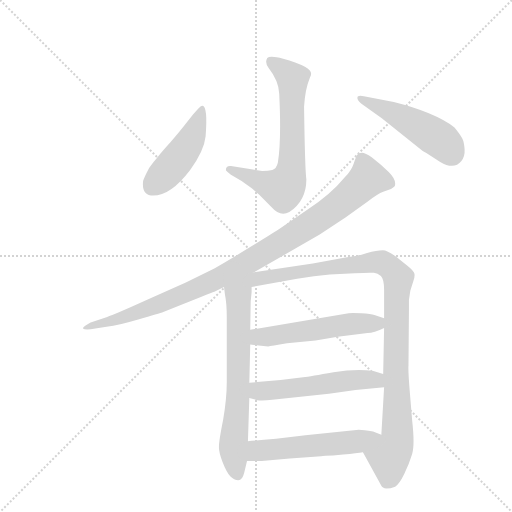
t = 0.00 s
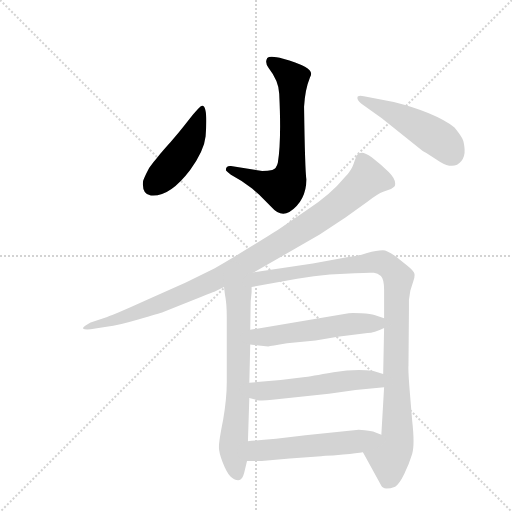
t = 1.51 s
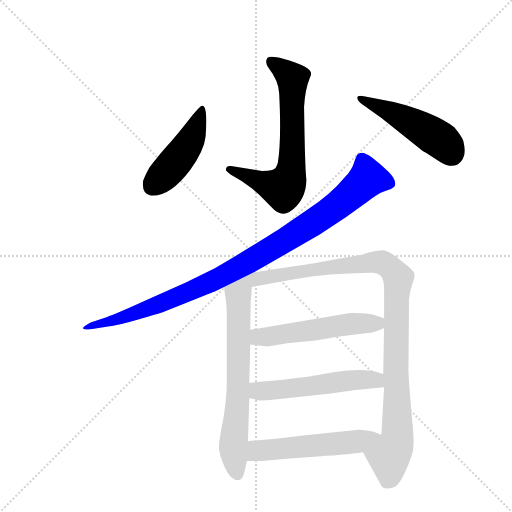
t = 3.01 s
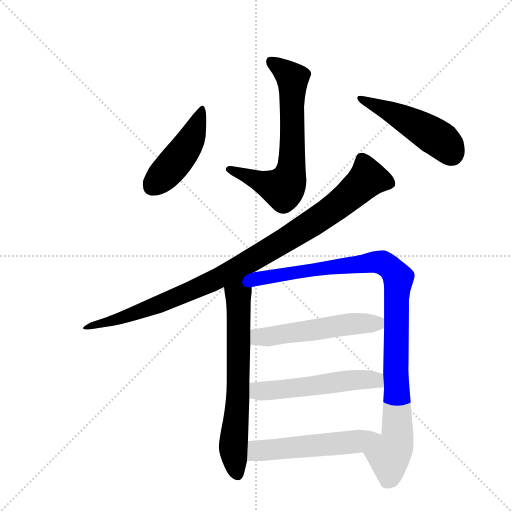
t = 4.52 s
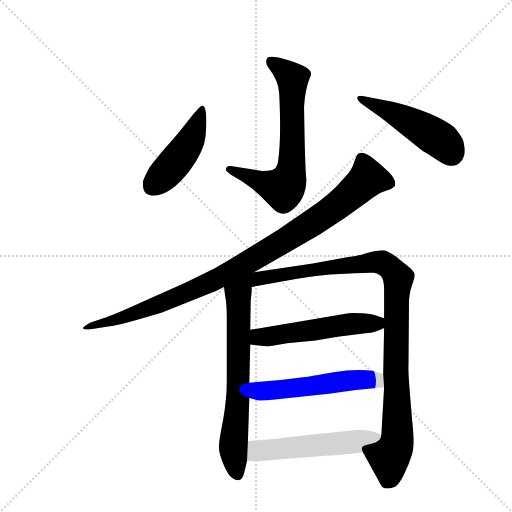
t = 6.02 s
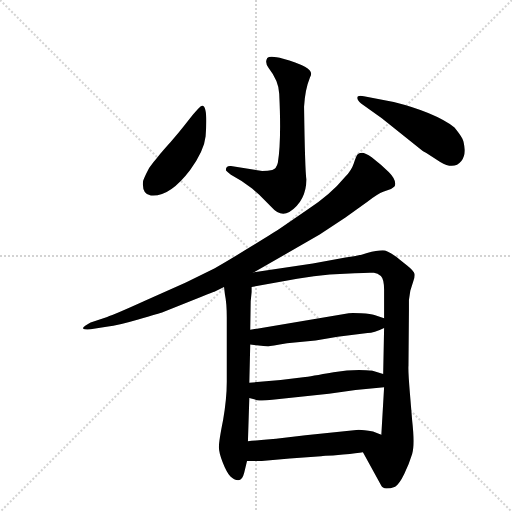
t = 7.53 s

The animated SVG that drew these frames (rendered in a browser with its animation timeline set to each time). Animation: 9 CSS @keyframes rules; one cycle of 7.53 s.

<svg version="1.1" viewBox="0 0 1024 1024" xmlns="http://www.w3.org/2000/svg">
  <g stroke="lightgray" stroke-dasharray="1,1" stroke-width="1" transform="scale(4, 4)">
    <line x1="0" y1="0" x2="256" y2="256"></line>
    <line x1="256" y1="0" x2="0" y2="256"></line>
    <line x1="128" y1="0" x2="128" y2="256"></line>
    <line x1="0" y1="128" x2="256" y2="128"></line>
  </g>
  <g transform="scale(0.92, -0.92) translate(60, -900)">
    <style type="text/css">
      
        @keyframes keyframes0 {
          from {
            stroke: blue;
            stroke-dashoffset: 682;
            stroke-width: 128;
          }
          69% {
            animation-timing-function: step-end;
            stroke: blue;
            stroke-dashoffset: 0;
            stroke-width: 128;
          }
          to {
            stroke: black;
            stroke-width: 1024;
          }
        }
        #make-me-a-hanzi-animation-0 {
          animation: keyframes0 0.8050130208333334s both;
          animation-delay: 0s;
          animation-timing-function: linear;
        }
      
        @keyframes keyframes1 {
          from {
            stroke: blue;
            stroke-dashoffset: 463;
            stroke-width: 128;
          }
          60% {
            animation-timing-function: step-end;
            stroke: blue;
            stroke-dashoffset: 0;
            stroke-width: 128;
          }
          to {
            stroke: black;
            stroke-width: 1024;
          }
        }
        #make-me-a-hanzi-animation-1 {
          animation: keyframes1 0.6267903645833334s both;
          animation-delay: 0.8050130208333334s;
          animation-timing-function: linear;
        }
      
        @keyframes keyframes2 {
          from {
            stroke: blue;
            stroke-dashoffset: 489;
            stroke-width: 128;
          }
          61% {
            animation-timing-function: step-end;
            stroke: blue;
            stroke-dashoffset: 0;
            stroke-width: 128;
          }
          to {
            stroke: black;
            stroke-width: 1024;
          }
        }
        #make-me-a-hanzi-animation-2 {
          animation: keyframes2 0.64794921875s both;
          animation-delay: 1.4318033854166667s;
          animation-timing-function: linear;
        }
      
        @keyframes keyframes3 {
          from {
            stroke: blue;
            stroke-dashoffset: 1007;
            stroke-width: 128;
          }
          77% {
            animation-timing-function: step-end;
            stroke: blue;
            stroke-dashoffset: 0;
            stroke-width: 128;
          }
          to {
            stroke: black;
            stroke-width: 1024;
          }
        }
        #make-me-a-hanzi-animation-3 {
          animation: keyframes3 1.0694986979166667s both;
          animation-delay: 2.079752604166667s;
          animation-timing-function: linear;
        }
      
        @keyframes keyframes4 {
          from {
            stroke: blue;
            stroke-dashoffset: 700;
            stroke-width: 128;
          }
          69% {
            animation-timing-function: step-end;
            stroke: blue;
            stroke-dashoffset: 0;
            stroke-width: 128;
          }
          to {
            stroke: black;
            stroke-width: 1024;
          }
        }
        #make-me-a-hanzi-animation-4 {
          animation: keyframes4 0.8196614583333334s both;
          animation-delay: 3.149251302083334s;
          animation-timing-function: linear;
        }
      
        @keyframes keyframes5 {
          from {
            stroke: blue;
            stroke-dashoffset: 1031;
            stroke-width: 128;
          }
          77% {
            animation-timing-function: step-end;
            stroke: blue;
            stroke-dashoffset: 0;
            stroke-width: 128;
          }
          to {
            stroke: black;
            stroke-width: 1024;
          }
        }
        #make-me-a-hanzi-animation-5 {
          animation: keyframes5 1.0890299479166667s both;
          animation-delay: 3.9689127604166674s;
          animation-timing-function: linear;
        }
      
        @keyframes keyframes6 {
          from {
            stroke: blue;
            stroke-dashoffset: 541;
            stroke-width: 128;
          }
          64% {
            animation-timing-function: step-end;
            stroke: blue;
            stroke-dashoffset: 0;
            stroke-width: 128;
          }
          to {
            stroke: black;
            stroke-width: 1024;
          }
        }
        #make-me-a-hanzi-animation-6 {
          animation: keyframes6 0.6902669270833334s both;
          animation-delay: 5.057942708333334s;
          animation-timing-function: linear;
        }
      
        @keyframes keyframes7 {
          from {
            stroke: blue;
            stroke-dashoffset: 544;
            stroke-width: 128;
          }
          64% {
            animation-timing-function: step-end;
            stroke: blue;
            stroke-dashoffset: 0;
            stroke-width: 128;
          }
          to {
            stroke: black;
            stroke-width: 1024;
          }
        }
        #make-me-a-hanzi-animation-7 {
          animation: keyframes7 0.6927083333333334s both;
          animation-delay: 5.748209635416667s;
          animation-timing-function: linear;
        }
      
        @keyframes keyframes8 {
          from {
            stroke: blue;
            stroke-dashoffset: 512;
            stroke-width: 128;
          }
          63% {
            animation-timing-function: step-end;
            stroke: blue;
            stroke-dashoffset: 0;
            stroke-width: 128;
          }
          to {
            stroke: black;
            stroke-width: 1024;
          }
        }
        #make-me-a-hanzi-animation-8 {
          animation: keyframes8 0.6666666666666666s both;
          animation-delay: 6.44091796875s;
          animation-timing-function: linear;
        }
      
    </style>
    
      <path d="M 544 546 Q 541 533 532 530.5 Q 523 528 510 528 L 442 539 Q 431 540 431 530 Q 433 527 442 520 Q 465 508 488 490 L 503 477 L 523 457 Q 527 453 530 450 Q 549 428 569 439 Q 606 464 606 510 Q 603 531 601 668 Q 603 705 614 732 Q 622 745 603 755 Q 584 765 555.5 772.5 Q 527 780 521 774 Q 515 764 524 752 Q 546 724 547 696 Q 552 594 544 546 Z" fill="lightgray"></path>
    
      <path d="M 380 670 Q 375 671 351 640 Q 327 609 310.5 591 Q 294 573 288 565 Q 282 557 273 546.5 Q 264 536 257.5 522 Q 251 508 251 506 Q 248 478 268 475 Q 308 471 353 530 Q 384 573 387 604 Q 392 669 380 670 Z" fill="lightgray"></path>
    
      <path d="M 731 691 Q 717 694 717 688 Q 716 683 725 675 L 770 643 L 859 572 Q 861 571 866 568 L 897 548 Q 927 530 943 550 Q 951 560 950 575.5 Q 949 591 945 599 Q 941 607 928 623 Q 884 656 796 678 L 731 691 Z" fill="lightgray"></path>
    
      <path d="M 492 308 L 635 390 L 691 427 L 738 461 Q 762 479 773 483 L 790 489 Q 794 491 798 495 Q 803 508 785 526 L 768 542 L 748 558 Q 734 568 727 568 Q 720 568 717 564 Q 714 560 709 544.5 Q 704 529 690 515 Q 658 476 608 444 L 547 402 Q 543 399 487.5 365 Q 432 331 407 317 L 344 286 L 255 246 Q 189 216 173 211 L 137 199 Q 133 197 126 192.5 Q 119 188 121 185.5 Q 123 183 137 184 L 175 190 Q 194 192 240.5 205.5 Q 287 219 295 222 L 378 255 Q 405 266 406 266 L 427 276 L 492 308 Z" fill="lightgray"></path>
    
      <path d="M 427 276 L 429 260 Q 433 241 433 210 L 433 70 Q 433 33 425 -13 Q 416 -58 416 -70 Q 415 -82 424 -105 Q 433 -128 441 -136 Q 449 -144 458 -144 Q 467 -144 471 -127 L 477 -102 L 479 -59 L 482 35 L 482 68 L 484 151 L 484 183 L 485 245 L 487 265 L 487 276 C 488 321 414 377 427 276 Z" fill="lightgray"></path>
    
      <path d="M 729 -83 L 769 -156 Q 771 -161 780 -162 Q 789 -162 799 -158 Q 808 -153 819 -130 Q 830 -107 836 -87 Q 842 -67 836 -14 L 831 46 Q 827 95 828 105 L 829 225 L 829 248 L 832 268 L 839 290 Q 842 298 841 305 Q 840 311 825 323 L 810 335 Q 784 356 772 356 Q 759 356 738 350 Q 717 343 691 340 L 620 327 L 492 308 C 462 304 457 271 487 276 L 586 294 Q 623 300 657 303 L 711 306 Q 744 308 753 307 Q 761 306 768 300 Q 775 293 775 270 L 775 208 L 775 187 L 773 87 L 775 58 L 769 -45 C 767 -75 715 -57 729 -83 Z" fill="lightgray"></path>
    
      <path d="M 484 151 L 523 147 Q 528 148 564 154 L 626 160 L 674 168 L 739 176 Q 753 176 775 187 C 801 199 801 199 775 208 L 754 215 Q 747 218 725 219 Q 703 220 698 219 L 484 183 C 454 178 454 154 484 151 Z" fill="lightgray"></path>
    
      <path d="M 482 35 L 499 30 Q 510 28 532 31 L 655 44 L 713 52 L 775 58 C 805 61 802 78 773 87 L 750 94 Q 714 99 665 91 Q 615 82 599 80 L 550 74 L 482 68 C 452 65 453 43 482 35 Z" fill="lightgray"></path>
    
      <path d="M 477 -102 L 509 -102 L 570 -97 L 638 -92 Q 644 -90 664 -90 L 686 -88 Q 717 -85 729 -83 C 759 -79 797 -56 769 -45 L 751 -38 Q 730 -34 720 -34 L 604 -46 L 540 -54 L 514 -56 Q 492 -58 479 -59 C 449 -61 447 -102 477 -102 Z" fill="lightgray"></path>
    
    
      <clipPath id="make-me-a-hanzi-clip-0">
        <path d="M 544 546 Q 541 533 532 530.5 Q 523 528 510 528 L 442 539 Q 431 540 431 530 Q 433 527 442 520 Q 465 508 488 490 L 503 477 L 523 457 Q 527 453 530 450 Q 549 428 569 439 Q 606 464 606 510 Q 603 531 601 668 Q 603 705 614 732 Q 622 745 603 755 Q 584 765 555.5 772.5 Q 527 780 521 774 Q 515 764 524 752 Q 546 724 547 696 Q 552 594 544 546 Z"></path>
      </clipPath>
      <path clip-path="url(#make-me-a-hanzi-clip-0)" d="M 527 767 L 576 729 L 575 552 L 566 505 L 555 490 L 547 491 L 441 530" fill="none" id="make-me-a-hanzi-animation-0" stroke-dasharray="554 1108" stroke-linecap="round"></path>
    
      <clipPath id="make-me-a-hanzi-clip-1">
        <path d="M 380 670 Q 375 671 351 640 Q 327 609 310.5 591 Q 294 573 288 565 Q 282 557 273 546.5 Q 264 536 257.5 522 Q 251 508 251 506 Q 248 478 268 475 Q 308 471 353 530 Q 384 573 387 604 Q 392 669 380 670 Z"></path>
      </clipPath>
      <path clip-path="url(#make-me-a-hanzi-clip-1)" d="M 379 665 L 355 596 L 309 532 L 270 493" fill="none" id="make-me-a-hanzi-animation-1" stroke-dasharray="335 670" stroke-linecap="round"></path>
    
      <clipPath id="make-me-a-hanzi-clip-2">
        <path d="M 731 691 Q 717 694 717 688 Q 716 683 725 675 L 770 643 L 859 572 Q 861 571 866 568 L 897 548 Q 927 530 943 550 Q 951 560 950 575.5 Q 949 591 945 599 Q 941 607 928 623 Q 884 656 796 678 L 731 691 Z"></path>
      </clipPath>
      <path clip-path="url(#make-me-a-hanzi-clip-2)" d="M 725 684 L 859 620 L 900 594 L 922 565" fill="none" id="make-me-a-hanzi-animation-2" stroke-dasharray="361 722" stroke-linecap="round"></path>
    
      <clipPath id="make-me-a-hanzi-clip-3">
        <path d="M 492 308 L 635 390 L 691 427 L 738 461 Q 762 479 773 483 L 790 489 Q 794 491 798 495 Q 803 508 785 526 L 768 542 L 748 558 Q 734 568 727 568 Q 720 568 717 564 Q 714 560 709 544.5 Q 704 529 690 515 Q 658 476 608 444 L 547 402 Q 543 399 487.5 365 Q 432 331 407 317 L 344 286 L 255 246 Q 189 216 173 211 L 137 199 Q 133 197 126 192.5 Q 119 188 121 185.5 Q 123 183 137 184 L 175 190 Q 194 192 240.5 205.5 Q 287 219 295 222 L 378 255 Q 405 266 406 266 L 427 276 L 492 308 Z"></path>
      </clipPath>
      <path clip-path="url(#make-me-a-hanzi-clip-3)" d="M 788 501 L 740 512 L 624 418 L 423 299 L 247 223 L 125 188" fill="none" id="make-me-a-hanzi-animation-3" stroke-dasharray="879 1758" stroke-linecap="round"></path>
    
      <clipPath id="make-me-a-hanzi-clip-4">
        <path d="M 427 276 L 429 260 Q 433 241 433 210 L 433 70 Q 433 33 425 -13 Q 416 -58 416 -70 Q 415 -82 424 -105 Q 433 -128 441 -136 Q 449 -144 458 -144 Q 467 -144 471 -127 L 477 -102 L 479 -59 L 482 35 L 482 68 L 484 151 L 484 183 L 485 245 L 487 265 L 487 276 C 488 321 414 377 427 276 Z"></path>
      </clipPath>
      <path clip-path="url(#make-me-a-hanzi-clip-4)" d="M 486 303 L 458 260 L 457 28 L 447 -72 L 456 -132" fill="none" id="make-me-a-hanzi-animation-4" stroke-dasharray="572 1144" stroke-linecap="round"></path>
    
      <clipPath id="make-me-a-hanzi-clip-5">
        <path d="M 729 -83 L 769 -156 Q 771 -161 780 -162 Q 789 -162 799 -158 Q 808 -153 819 -130 Q 830 -107 836 -87 Q 842 -67 836 -14 L 831 46 Q 827 95 828 105 L 829 225 L 829 248 L 832 268 L 839 290 Q 842 298 841 305 Q 840 311 825 323 L 810 335 Q 784 356 772 356 Q 759 356 738 350 Q 717 343 691 340 L 620 327 L 492 308 C 462 304 457 271 487 276 L 586 294 Q 623 300 657 303 L 711 306 Q 744 308 753 307 Q 761 306 768 300 Q 775 293 775 270 L 775 208 L 775 187 L 773 87 L 775 58 L 769 -45 C 767 -75 715 -57 729 -83 Z"></path>
      </clipPath>
      <path clip-path="url(#make-me-a-hanzi-clip-5)" d="M 493 280 L 515 297 L 750 330 L 775 327 L 802 302 L 804 -44 L 800 -69 L 786 -92 L 783 -142" fill="none" id="make-me-a-hanzi-animation-5" stroke-dasharray="903 1806" stroke-linecap="round"></path>
    
      <clipPath id="make-me-a-hanzi-clip-6">
        <path d="M 484 151 L 523 147 Q 528 148 564 154 L 626 160 L 674 168 L 739 176 Q 753 176 775 187 C 801 199 801 199 775 208 L 754 215 Q 747 218 725 219 Q 703 220 698 219 L 484 183 C 454 178 454 154 484 151 Z"></path>
      </clipPath>
      <path clip-path="url(#make-me-a-hanzi-clip-6)" d="M 491 156 L 501 167 L 715 197 L 759 197 L 767 203" fill="none" id="make-me-a-hanzi-animation-6" stroke-dasharray="413 826" stroke-linecap="round"></path>
    
      <clipPath id="make-me-a-hanzi-clip-7">
        <path d="M 482 35 L 499 30 Q 510 28 532 31 L 655 44 L 713 52 L 775 58 C 805 61 802 78 773 87 L 750 94 Q 714 99 665 91 Q 615 82 599 80 L 550 74 L 482 68 C 452 65 453 43 482 35 Z"></path>
      </clipPath>
      <path clip-path="url(#make-me-a-hanzi-clip-7)" d="M 489 63 L 504 50 L 523 50 L 730 75 L 757 74 L 767 65" fill="none" id="make-me-a-hanzi-animation-7" stroke-dasharray="416 832" stroke-linecap="round"></path>
    
      <clipPath id="make-me-a-hanzi-clip-8">
        <path d="M 477 -102 L 509 -102 L 570 -97 L 638 -92 Q 644 -90 664 -90 L 686 -88 Q 717 -85 729 -83 C 759 -79 797 -56 769 -45 L 751 -38 Q 730 -34 720 -34 L 604 -46 L 540 -54 L 514 -56 Q 492 -58 479 -59 C 449 -61 447 -102 477 -102 Z"></path>
      </clipPath>
      <path clip-path="url(#make-me-a-hanzi-clip-8)" d="M 493 -81 L 529 -81 L 538 -87 L 559 -73 L 619 -70 L 635 -59 L 649 -66 L 673 -65 L 693 -55 L 705 -62 L 733 -57" fill="none" id="make-me-a-hanzi-animation-8" stroke-dasharray="384 768" stroke-linecap="round"></path>
    
  </g>
</svg>
